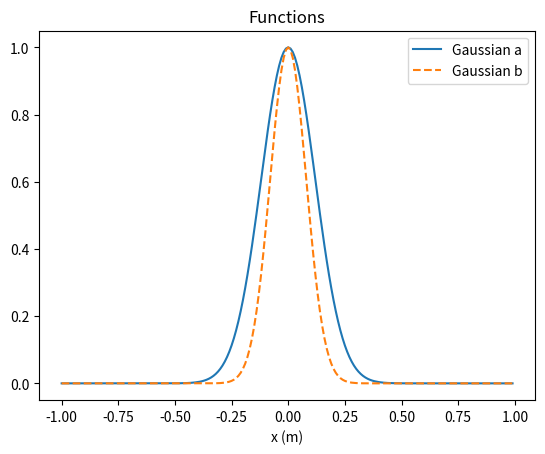
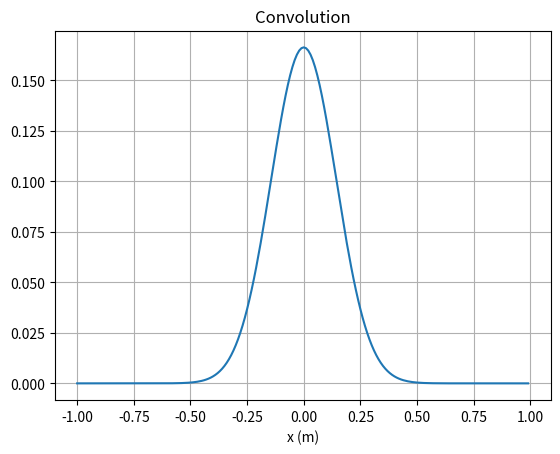

Here is the Python script that generated these plots, in order:
#!/usr/bin/env python3
# -*- coding: utf-8 -*-
"""
Created on Thu Jan 16 22:27:18 2025

@author: prateeksrivastava
"""

import numpy as np
import matplotlib.pyplot as plt

# Parameters
wa = 0.3  # Gaussian 1 width [exp(-pi) radius] (m)
wb = 0.2  # Gaussian 2 width [exp(-pi) radius] (m)
L = 2     # side length (meters)
M = 200   # number of samples
dx = L / M  # sample interval (m)

# x coordinates
x = np.linspace(-L/2, L/2 - dx, M)  # equivalent to [-L/2:dx:L/2-dx]

# Gaussian functions
fa = np.exp(-np.pi * (x**2) / wa**2)  # Gaussian a
fb = np.exp(-np.pi * (x**2) / wb**2)  # Gaussian b

# Plotting the functions
plt.figure(1)
plt.plot(x, fa, label='Gaussian a')
plt.plot(x, fb, '--', label='Gaussian b')
plt.title('Functions')
plt.xlabel('x (m)')
plt.legend()

# FFT of the functions
Fa = np.fft.fft(fa)  # transform fa
Fb = np.fft.fft(fb)  # transform fb

# Pointwise multiplication in frequency domain
F0 = Fa * Fb  

# Inverse FFT and scaling
f0 = np.fft.ifft(F0) * dx  # inverse transform and scale
f = np.fft.fftshift(f0)     # center result

# Plotting the convolution result
plt.figure(2)
plt.plot(x, f.real)  # Plot only the real part of the convolution result
plt.title('Convolution')
plt.xlabel('x (m)')
plt.grid()

# Show all figures
plt.show()
